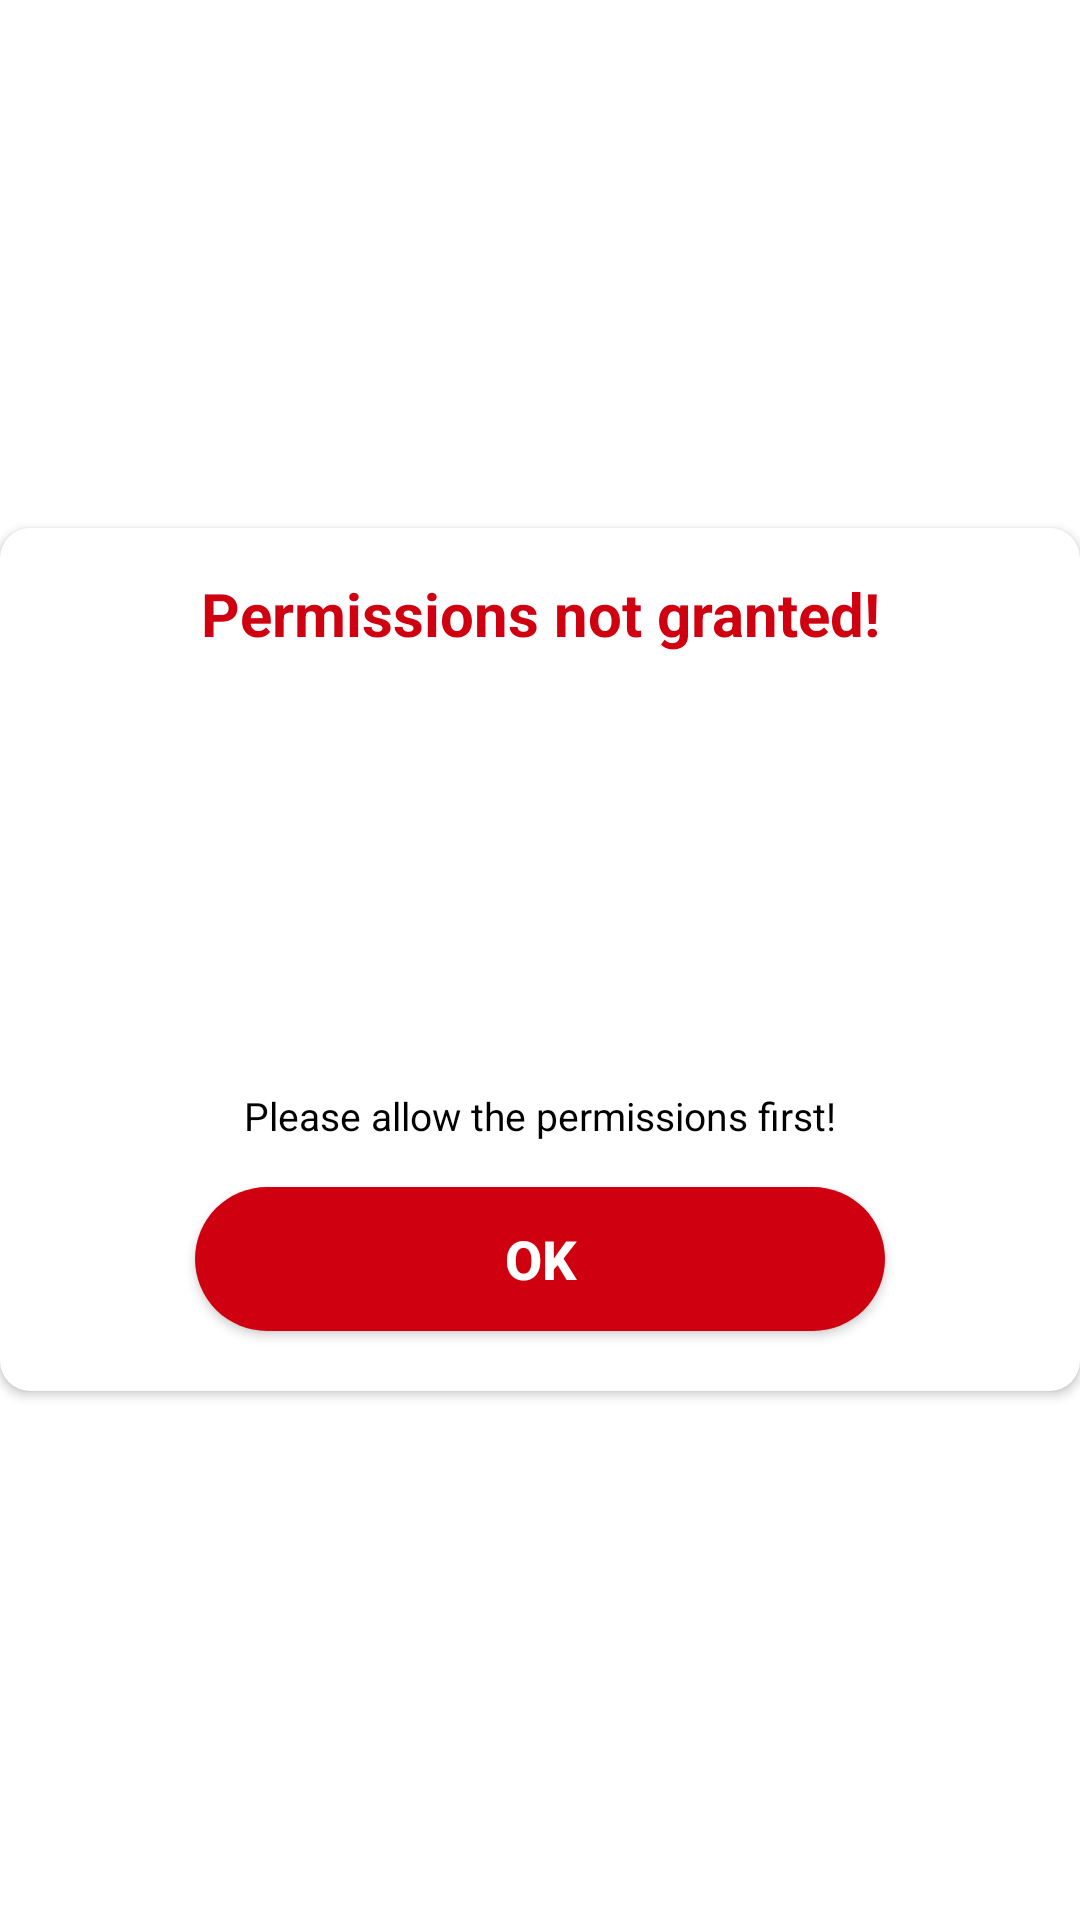

Layout XML and referenced resources for this Android screen:
<!-- AndroidManifest.xml: application theme Theme.KuufApp_Lukas -->
<!-- res/layout/permission_dialog.xml -->
<?xml version="1.0" encoding="utf-8"?>
<RelativeLayout xmlns:android="http://schemas.android.com/apk/res/android"
    android:layout_width="match_parent"
    android:layout_height="match_parent"
    xmlns:app="http://schemas.android.com/apk/res-auto">

    <androidx.cardview.widget.CardView
        android:layout_width="match_parent"
        android:layout_height="wrap_content"
        app:contentPadding="15dp"
        app:cardCornerRadius="10dp"
        android:layout_centerInParent="true">

        <LinearLayout
            android:layout_width="match_parent"
            android:layout_height="wrap_content"
            android:orientation="vertical">

            <TextView
                android:layout_width="match_parent"
                android:layout_height="wrap_content"
                android:textAlignment="center"
                android:text="@string/not_granted"
                android:textColor="@color/danger"
                android:textStyle="bold"
                android:textSize="20sp"/>

            <ImageView
                android:layout_width="wrap_content"
                android:layout_height="125dp"
                android:layout_marginTop="15dp"
                android:src="@drawable/x_button"/>

            <TextView
                android:layout_width="match_parent"
                android:layout_height="wrap_content"
                android:layout_marginTop="5dp"
                android:text="@string/please_allow"
                android:textAlignment="center"
                android:textSize="13sp"/>

            <androidx.appcompat.widget.AppCompatButton
                android:id="@+id/btn_ok_permission"
                android:layout_width="match_parent"
                android:layout_height="wrap_content"
                android:layout_marginHorizontal="50dp"
                android:layout_marginTop="15dp"
                android:layout_marginBottom="5dp"
                android:background="@drawable/btn_bg"
                android:backgroundTint="@color/danger"
                android:text="@string/ok"
                android:textColor="@color/white"
                android:textSize="18sp"
                android:textStyle="bold"
                android:textAllCaps="false"/>

        </LinearLayout>

    </androidx.cardview.widget.CardView>

</RelativeLayout>
<!-- resources referenced by this layout -->
<resources>
  <color name="danger">#cf000f</color>
  <color name="white">#FFFFFFFF</color>
  <!-- drawable btn_bg (drawable) -->
  <?xml version="1.0" encoding="utf-8"?>
  <shape xmlns:android="http://schemas.android.com/apk/res/android">
      <solid android:color="@color/danger"/>
      <corners android:radius="45dp"/>
  </shape>
  <string name="not_granted">Permissions not granted!</string>
  <string name="ok">OK</string>
  <string name="please_allow">Please allow the permissions first!</string>
  <style name="Theme.KuufApp_Lukas" parent="Theme.MaterialComponents.DayNight.NoActionBar">
          
          <item name="colorPrimary">@color/blue_1</item>
          <item name="colorPrimaryVariant">@color/blue_2</item>
          <item name="colorOnPrimary">@color/blue_3</item>
          
          <item name="colorSecondary">@color/purple_500</item>
          <item name="colorSecondaryVariant">@color/purple_700</item>
          <item name="colorOnSecondary">@color/white</item>
          
          <item name="android:statusBarColor" tools:targetApi="l">?attr/colorPrimaryVariant</item>
          <item name="android:textColorSecondary">@color/white</item>
          <item name="android:textColorPrimary">@color/black</item>
          <item name="android:textColorHint">@color/grey</item>
          <item name="android:textColor">@color/black</item>
          <item name="iconColor">@color/black</item>
          
      </style>
  <color name="blue_1">#22a7f0</color>
  <color name="blue_2">#004684</color>
  <color name="blue_3">#00194d</color>
  <color name="purple_500">#FF6200EE</color>
  <color name="purple_700">#FF3700B3</color>
  <color name="black">#FF000000</color>
  <color name="grey">#BC8E8E8E</color>
</resources>
